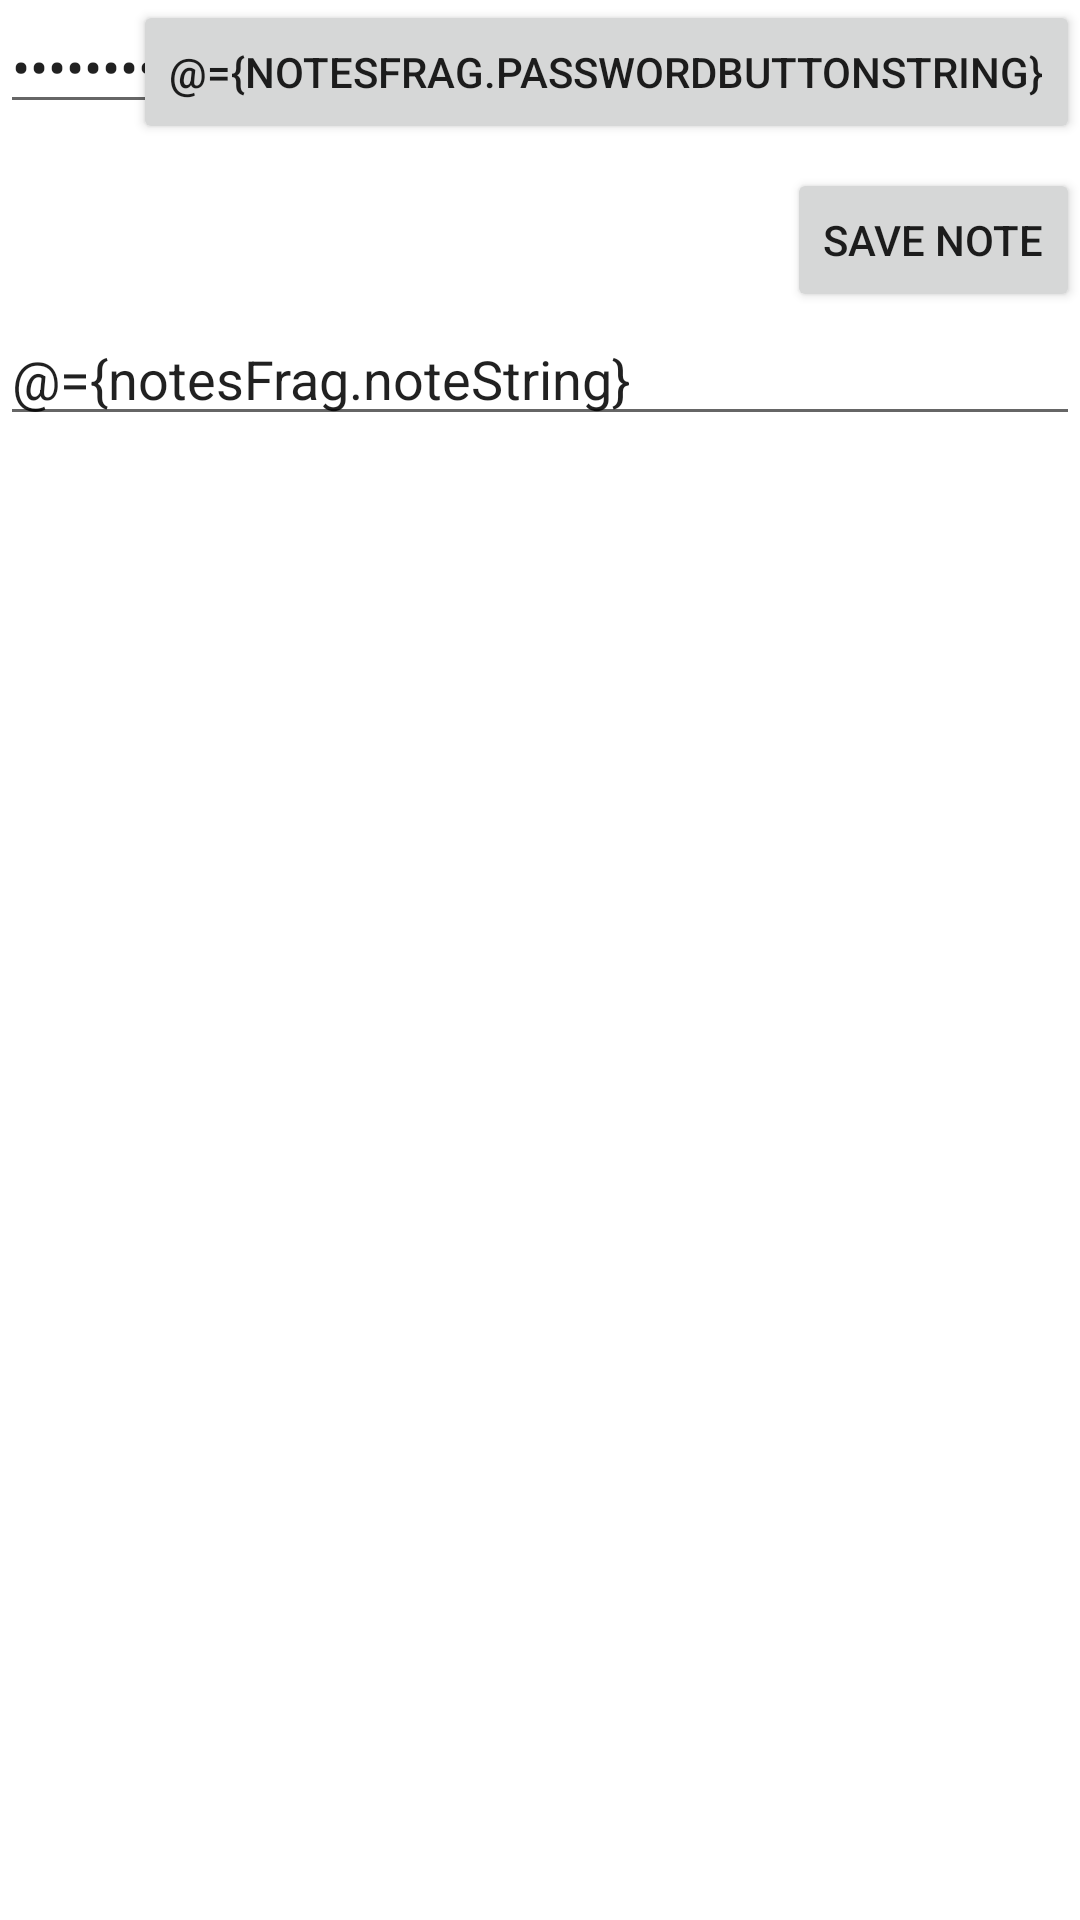

Reconstruct the res/layout file that produces this screen, plus the resources it refers to.
<!-- AndroidManifest.xml: application theme Theme.BSM1 -->
<!-- res/layout/notes_fragment.xml -->
<?xml version="1.0" encoding="utf-8"?>
<layout xmlns:android="http://schemas.android.com/apk/res/android"
    xmlns:app="http://schemas.android.com/apk/res-auto"
    xmlns:tools="http://schemas.android.com/tools">

    <data>
        <variable
            name="notesFrag"
            type="com.example.bsm1.NotesFragment" />
        <variable
            name="viewModel"
            type="com.example.bsm1.MainViewModel" />

    </data>


    <androidx.constraintlayout.widget.ConstraintLayout
        android:layout_width="match_parent"
        android:layout_height="match_parent"
        tools:context=".NotesFragment"
        android:layout_margin="8dp">


        <Button
            android:id="@+id/save_button"
            android:layout_width="wrap_content"
            android:layout_height="wrap_content"
            android:layout_marginTop="8dp"
            android:text="Save note"
            android:onClick="@{()-> notesFrag.saveNote()}"
            app:layout_constraintEnd_toEndOf="parent"
            app:layout_constraintTop_toBottomOf="@+id/change_password_button" />

        <Button
            android:id="@+id/change_password_button"
            android:layout_width="wrap_content"
            android:layout_height="wrap_content"
            android:text="@={notesFrag.passwordButtonString}"
            android:onClick="@{() -> notesFrag.checkPassword()}"
            app:layout_constraintEnd_toEndOf="parent"
            app:layout_constraintTop_toTopOf="parent" />

        <EditText
            android:id="@+id/editTextTextMultiLine"
            android:layout_width="match_parent"
            android:layout_height="wrap_content"
            android:ems="10"
            android:gravity="start|top"
            android:inputType="textMultiLine"
            android:text="@={notesFrag.noteString}"
            app:layout_constraintEnd_toEndOf="parent"
            app:layout_constraintStart_toStartOf="parent"
            app:layout_constraintTop_toBottomOf="@+id/save_button" />

        <EditText
            android:id="@+id/editPasswordView"
            android:layout_width="wrap_content"
            android:layout_height="wrap_content"
            android:ems="10"
            android:text="@={notesFrag.passwordString}"
            android:inputType="textPassword"

            app:layout_constraintStart_toStartOf="parent"
            app:layout_constraintTop_toTopOf="parent" />
    </androidx.constraintlayout.widget.ConstraintLayout>
</layout>
<!-- resources referenced by this layout -->
<resources>
  <style name="Theme.BSM1" parent="Theme.MaterialComponents.DayNight.DarkActionBar">
          
          <item name="colorPrimary">@color/purple_500</item>
          <item name="colorPrimaryVariant">@color/purple_700</item>
          <item name="colorOnPrimary">@color/white</item>
          
          <item name="colorSecondary">@color/teal_200</item>
          <item name="colorSecondaryVariant">@color/teal_700</item>
          <item name="colorOnSecondary">@color/black</item>
          
          <item name="android:statusBarColor" tools:targetApi="l">?attr/colorPrimaryVariant</item>
          
      </style>
  <!-- not gathered from this repository: default colours our renderer supplied (Android Studio template values) -->
  <color name="purple_500">#FF6200EE</color>
  <color name="purple_700">#FF3700B3</color>
  <color name="teal_200">#FF03DAC5</color>
  <color name="teal_700">#FF018786</color>
  <color name="black">#FF000000</color>
  <color name="white">#FFFFFFFF</color>
</resources>
